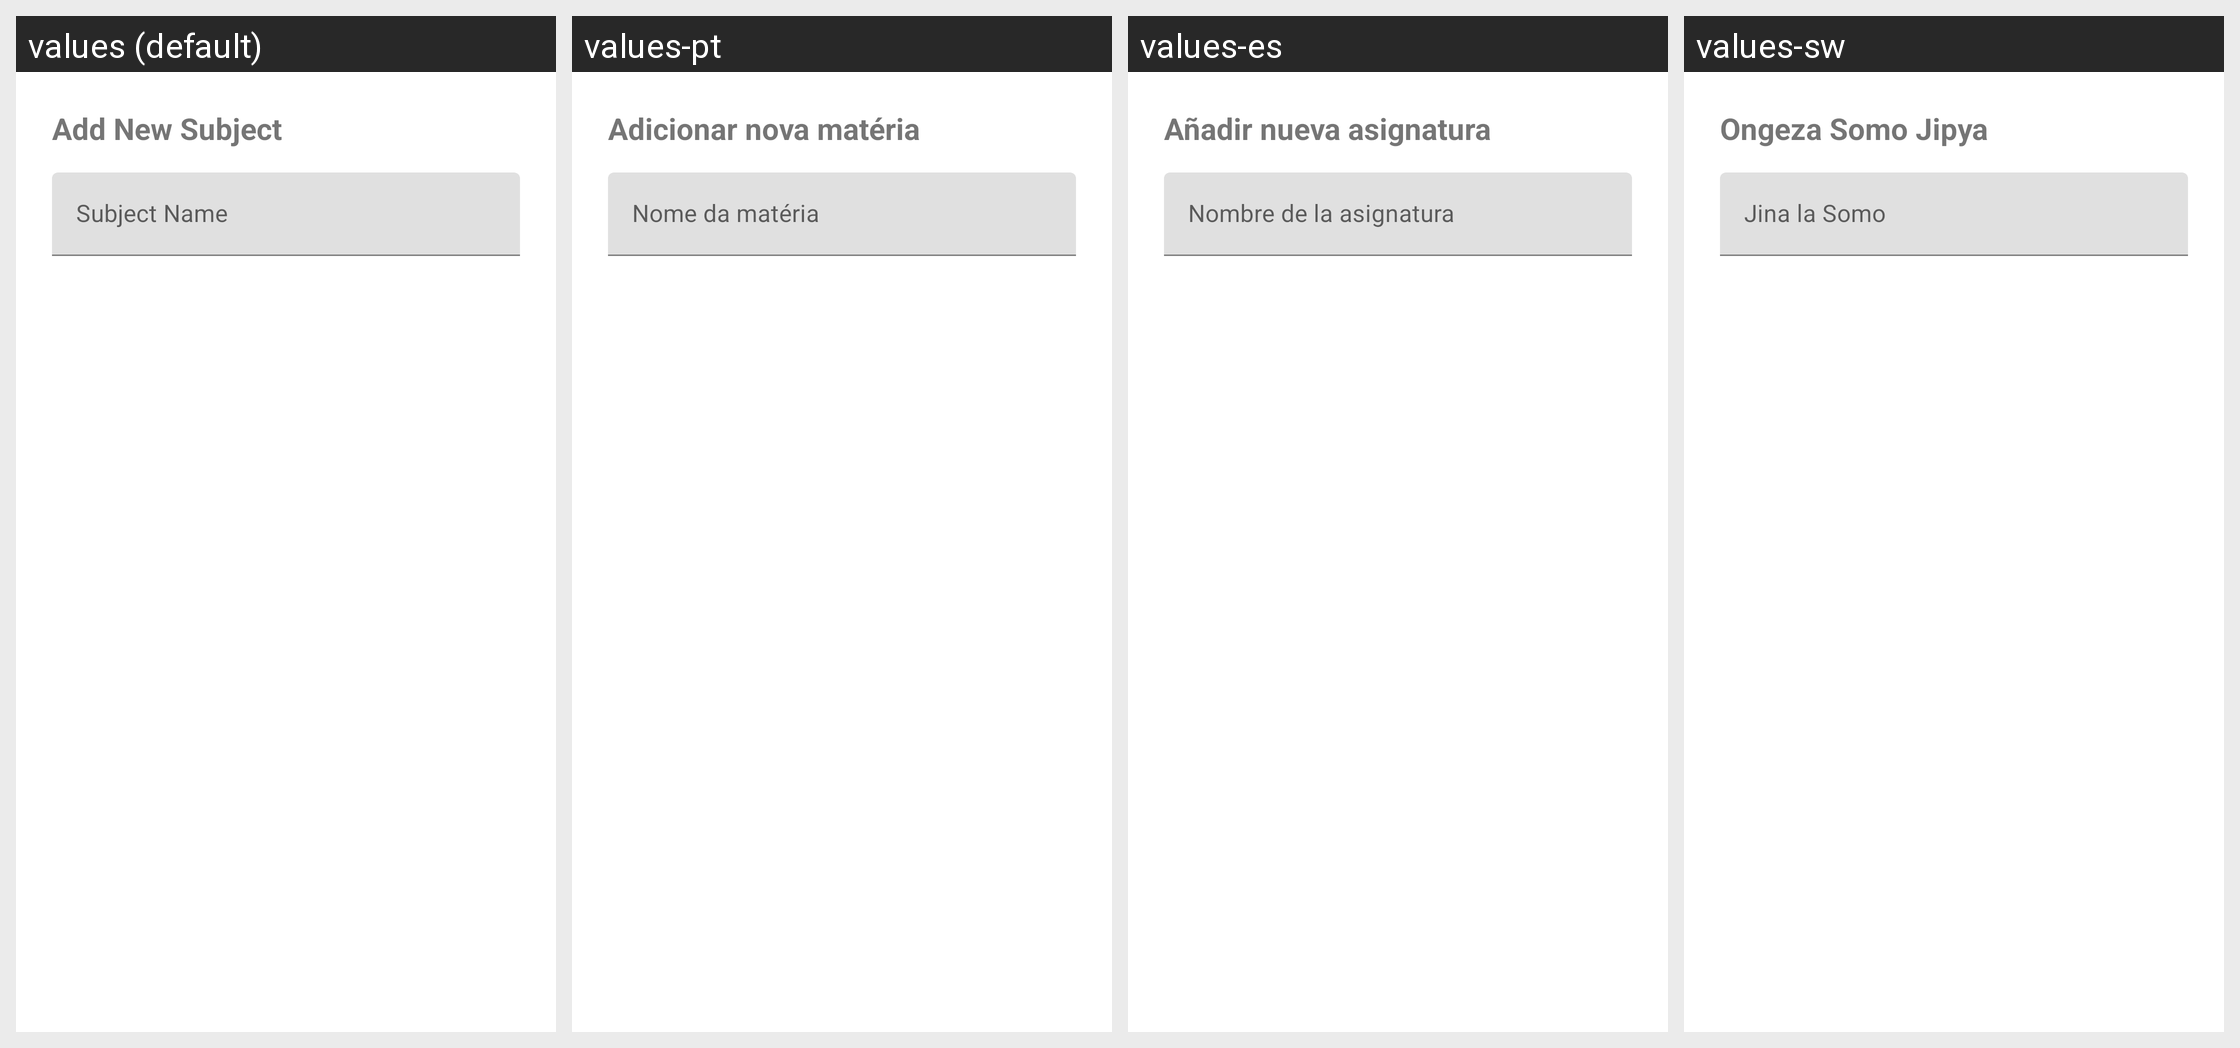

For this localized Android screen grid, give each drawn string resource with its value in every locale shown.
Android screen res/layout/dialog_add_subject.xml rendered under 4 locales, left to right: values (default), values-pt, values-es, values-sw. Device: Nexus 5 (rendered at 1080×1920; each locale shown at half size, 540×960, under a caption strip naming it); theme Theme.ExamFeverPlanner.
Other locales in the repository, not shown: values-ar, values-fr, values-zh.
Strings drawn on this screen, with the default value and each locale's value (text and hints the layout hard-codes, and strings that could not be matched under every locale, appear in the picture but are not listed):

add_new_subject
  values: Add New Subject
  values-pt: Adicionar nova matéria
  values-es: Añadir nueva asignatura
  values-sw: Ongeza Somo Jipya

subject_name_hint
  values: Subject Name
  values-pt: Nome da matéria
  values-es: Nombre de la asignatura
  values-sw: Jina la Somo
